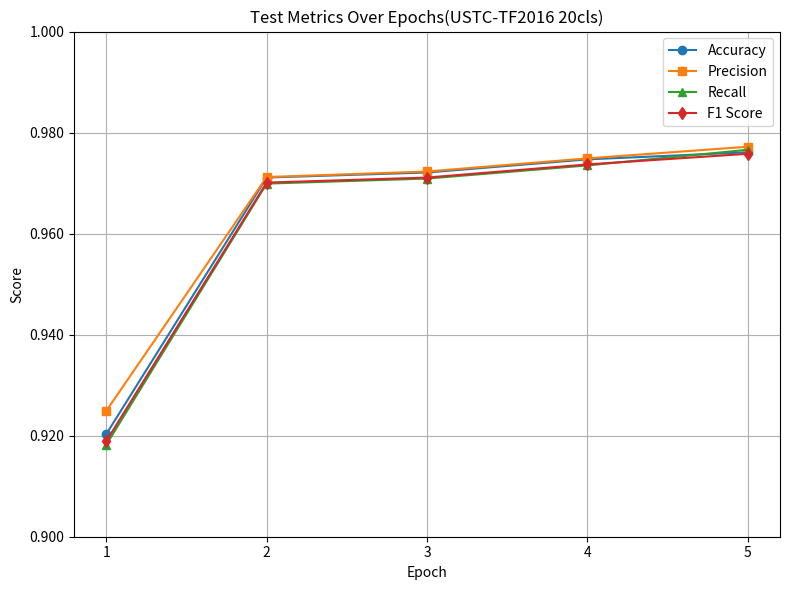

This figure's Python source:
import matplotlib.pyplot as plt
from matplotlib.ticker import MaxNLocator, FormatStrFormatter

# 数据
epochs = [1, 2, 3, 4, 5]
accuracy = [0.9203, 0.9711, 0.9721, 0.9747, 0.9761]
precision = [0.9249, 0.9712, 0.9723, 0.9749, 0.9772]
recall = [0.9182, 0.9699, 0.9709, 0.9735, 0.9766]
f1_score = [0.9189, 0.9701, 0.9711, 0.9737, 0.9758]

# 创建图像
plt.figure(figsize=(8, 6))

# 绘制折线图
plt.plot(epochs, accuracy, marker='o', label='Accuracy')
plt.plot(epochs, precision, marker='s', label='Precision')
plt.plot(epochs, recall, marker='^', label='Recall')
plt.plot(epochs, f1_score, marker='d', label='F1 Score')

# 设置标题和轴标签
plt.title('Test Metrics Over Epochs(USTC-TF2016 20cls)')
plt.xlabel('Epoch')
plt.ylabel('Score')

# 坐标轴美化
plt.gca().xaxis.set_major_locator(MaxNLocator(integer=True))
plt.gca().yaxis.set_major_formatter(FormatStrFormatter('%.3f'))
plt.ylim(0.9, 1.0)
plt.grid(True)
plt.legend()
plt.tight_layout()

# 显示图像
plt.show()
